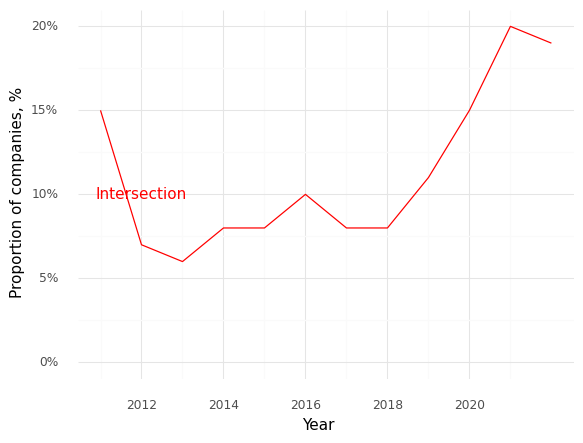

Source data for this figure (header and first rows):
, Year, Intersection (Prop)
0, 2011, 0.15
1, 2012, 0.07
2, 2013, 0.06
3, 2014, 0.08
4, 2015, 0.08
5, 2016, 0.1
6, 2017, 0.08
7, 2018, 0.08
8, 2019, 0.11
9, 2020, 0.15
10, 2021, 0.2
11, 2022, 0.19
